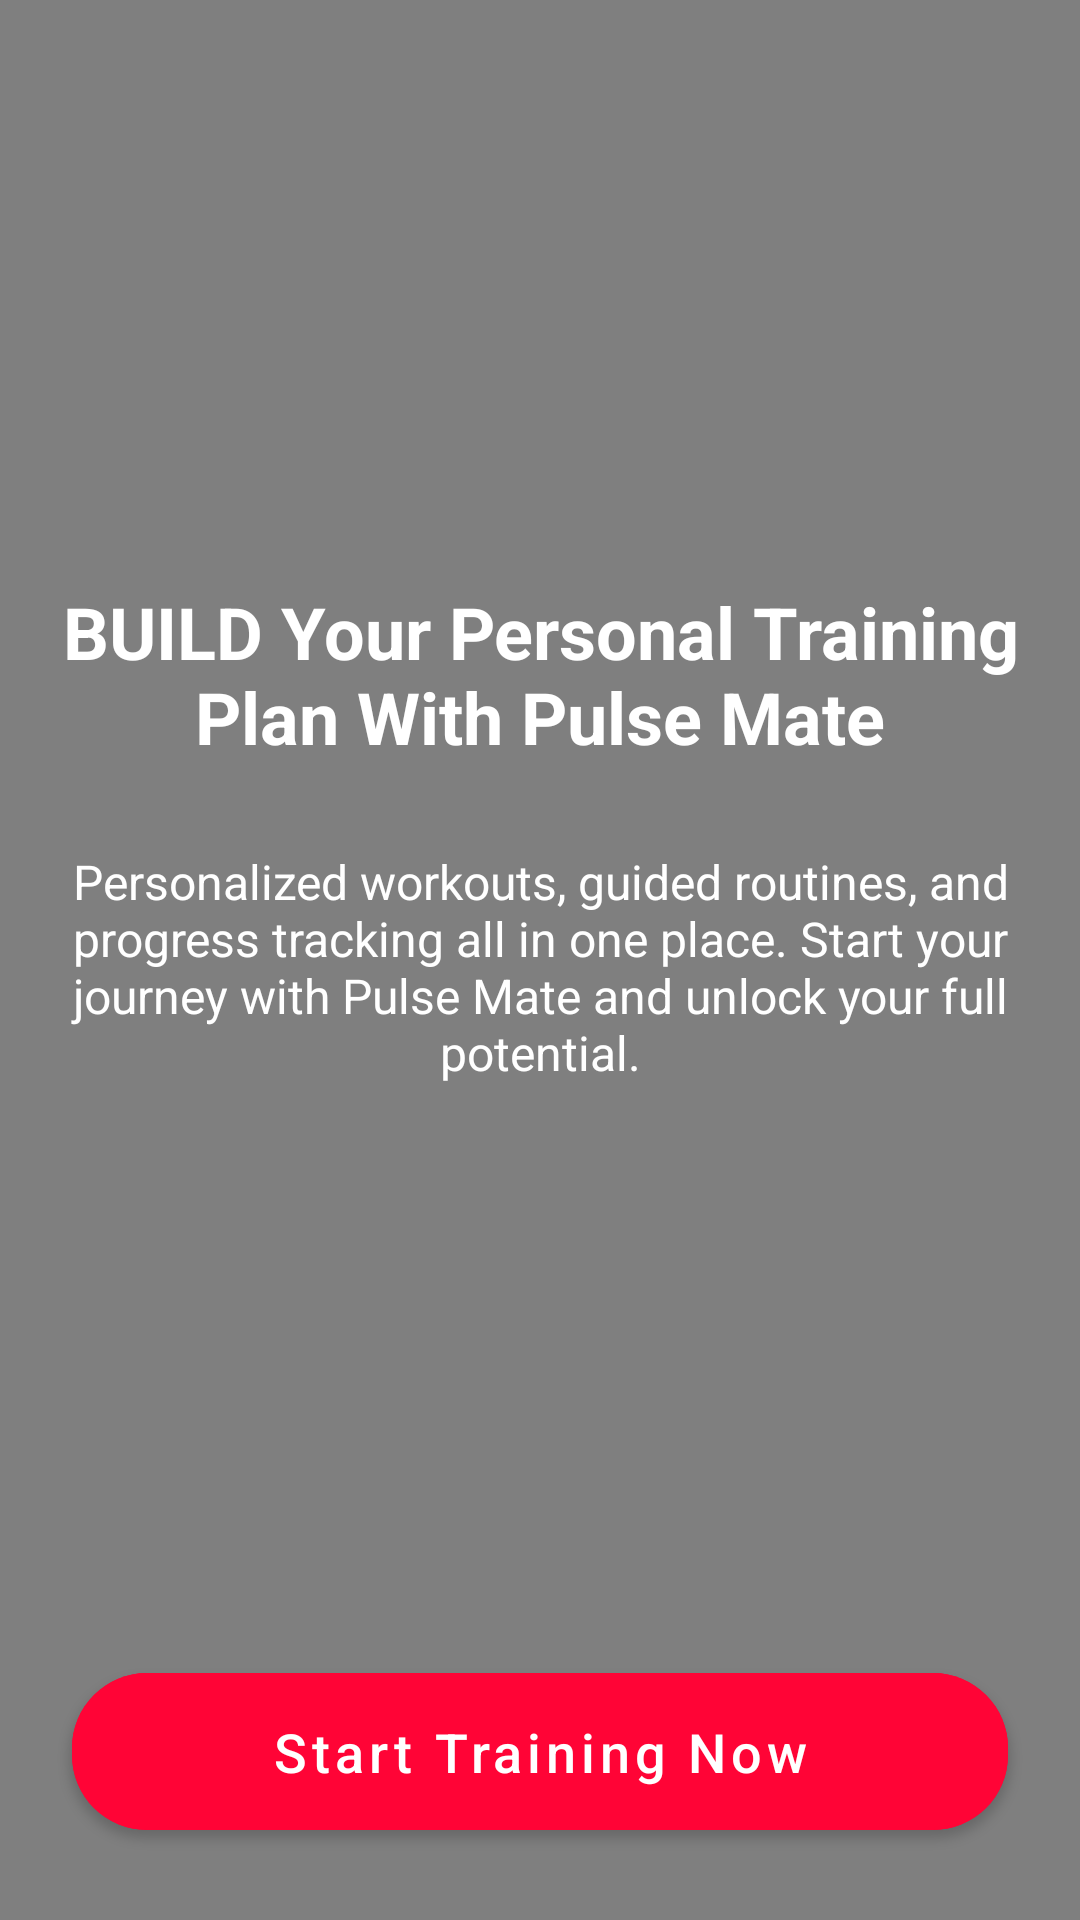

Reconstruct the res/layout file that produces this screen, plus the resources it refers to.
<!-- AndroidManifest.xml: application theme Theme.PulseMate -->
<!-- res/layout/activity_training_screen.xml -->
<?xml version="1.0" encoding="utf-8"?>
<androidx.constraintlayout.widget.ConstraintLayout xmlns:android="http://schemas.android.com/apk/res/android"
    xmlns:app="http://schemas.android.com/apk/res-auto"
    xmlns:tools="http://schemas.android.com/tools"
    android:id="@+id/main"
    android:layout_width="match_parent"
    android:layout_height="match_parent"
    android:fitsSystemWindows="true"
    tools:context=".trainingScreen">


    
    <ImageView
        android:id="@+id/bgImage"
        android:layout_width="0dp"
        android:layout_height="0dp"
        android:scaleType="centerCrop"
        android:src="@drawable/hh"
        app:layout_constraintTop_toTopOf="parent"
        app:layout_constraintBottom_toBottomOf="parent"
        app:layout_constraintStart_toStartOf="parent"
        app:layout_constraintEnd_toEndOf="parent" />

    
    <View
        android:id="@+id/overlay"
        android:layout_width="0dp"
        android:layout_height="0dp"
        android:background="#80000000"
        app:layout_constraintTop_toTopOf="parent"
        app:layout_constraintBottom_toBottomOf="parent"
        app:layout_constraintStart_toStartOf="parent"
        app:layout_constraintEnd_toEndOf="parent" />

    
    <TextView
        android:id="@+id/titleText"
        android:layout_width="0dp"
        android:layout_height="wrap_content"
        android:text="BUILD Your Personal Training Plan With Pulse Mate"
        android:textSize="24sp"
        android:textStyle="bold"
        android:textColor="@android:color/white"
        android:gravity="center"
        android:padding="16dp"
        app:layout_constraintTop_toTopOf="parent"
        app:layout_constraintStart_toStartOf="parent"
        app:layout_constraintEnd_toEndOf="parent"
        app:layout_constraintBottom_toTopOf="@+id/paragraphText"
        app:layout_constraintVertical_chainStyle="packed" />

    
    <TextView
        android:id="@+id/paragraphText"
        android:layout_width="0dp"
        android:layout_height="wrap_content"
        android:text="Personalized workouts, guided routines, and progress tracking all in one place. Start your journey with Pulse Mate and unlock your full potential."
        android:textSize="16sp"
        android:textColor="@android:color/white"
        android:gravity="center"
        android:padding="12dp"
        app:layout_constraintTop_toBottomOf="@id/titleText"
        app:layout_constraintStart_toStartOf="parent"
        app:layout_constraintEnd_toEndOf="parent"
        app:layout_constraintBottom_toTopOf="@+id/startButton" />

    
    
    <com.google.android.material.button.MaterialButton
        android:id="@+id/startButton"
        android:layout_width="0dp"
        android:layout_height="wrap_content"
        android:text="Start Training Now"
        android:textAllCaps="false"
        android:textSize="18sp"
        android:textColor="@android:color/white"
        android:backgroundTint="#ff0436"
        android:padding="14dp"
        android:layout_margin="24dp"
        app:cornerRadius="25dp"
        app:layout_constraintBottom_toBottomOf="parent"
        app:layout_constraintStart_toStartOf="parent"
        app:layout_constraintEnd_toEndOf="parent" />


</androidx.constraintlayout.widget.ConstraintLayout>
<!-- resources referenced by this layout -->
<resources>
  <style name="Theme.PulseMate" parent="Theme.MaterialComponents.DayNight.NoActionBar">
          <item name="colorPrimary">#6200EE</item>
          <item name="colorPrimaryVariant">#3700B3</item>
          <item name="colorOnPrimary">#FFFFFF</item>
          <item name="colorSecondary">#03DAC5</item>
          <item name="colorSecondaryVariant">#018786</item>
          <item name="colorOnSecondary">#000000</item>
          <item name="android:statusBarColor">#3700B3</item>
      </style>
</resources>
